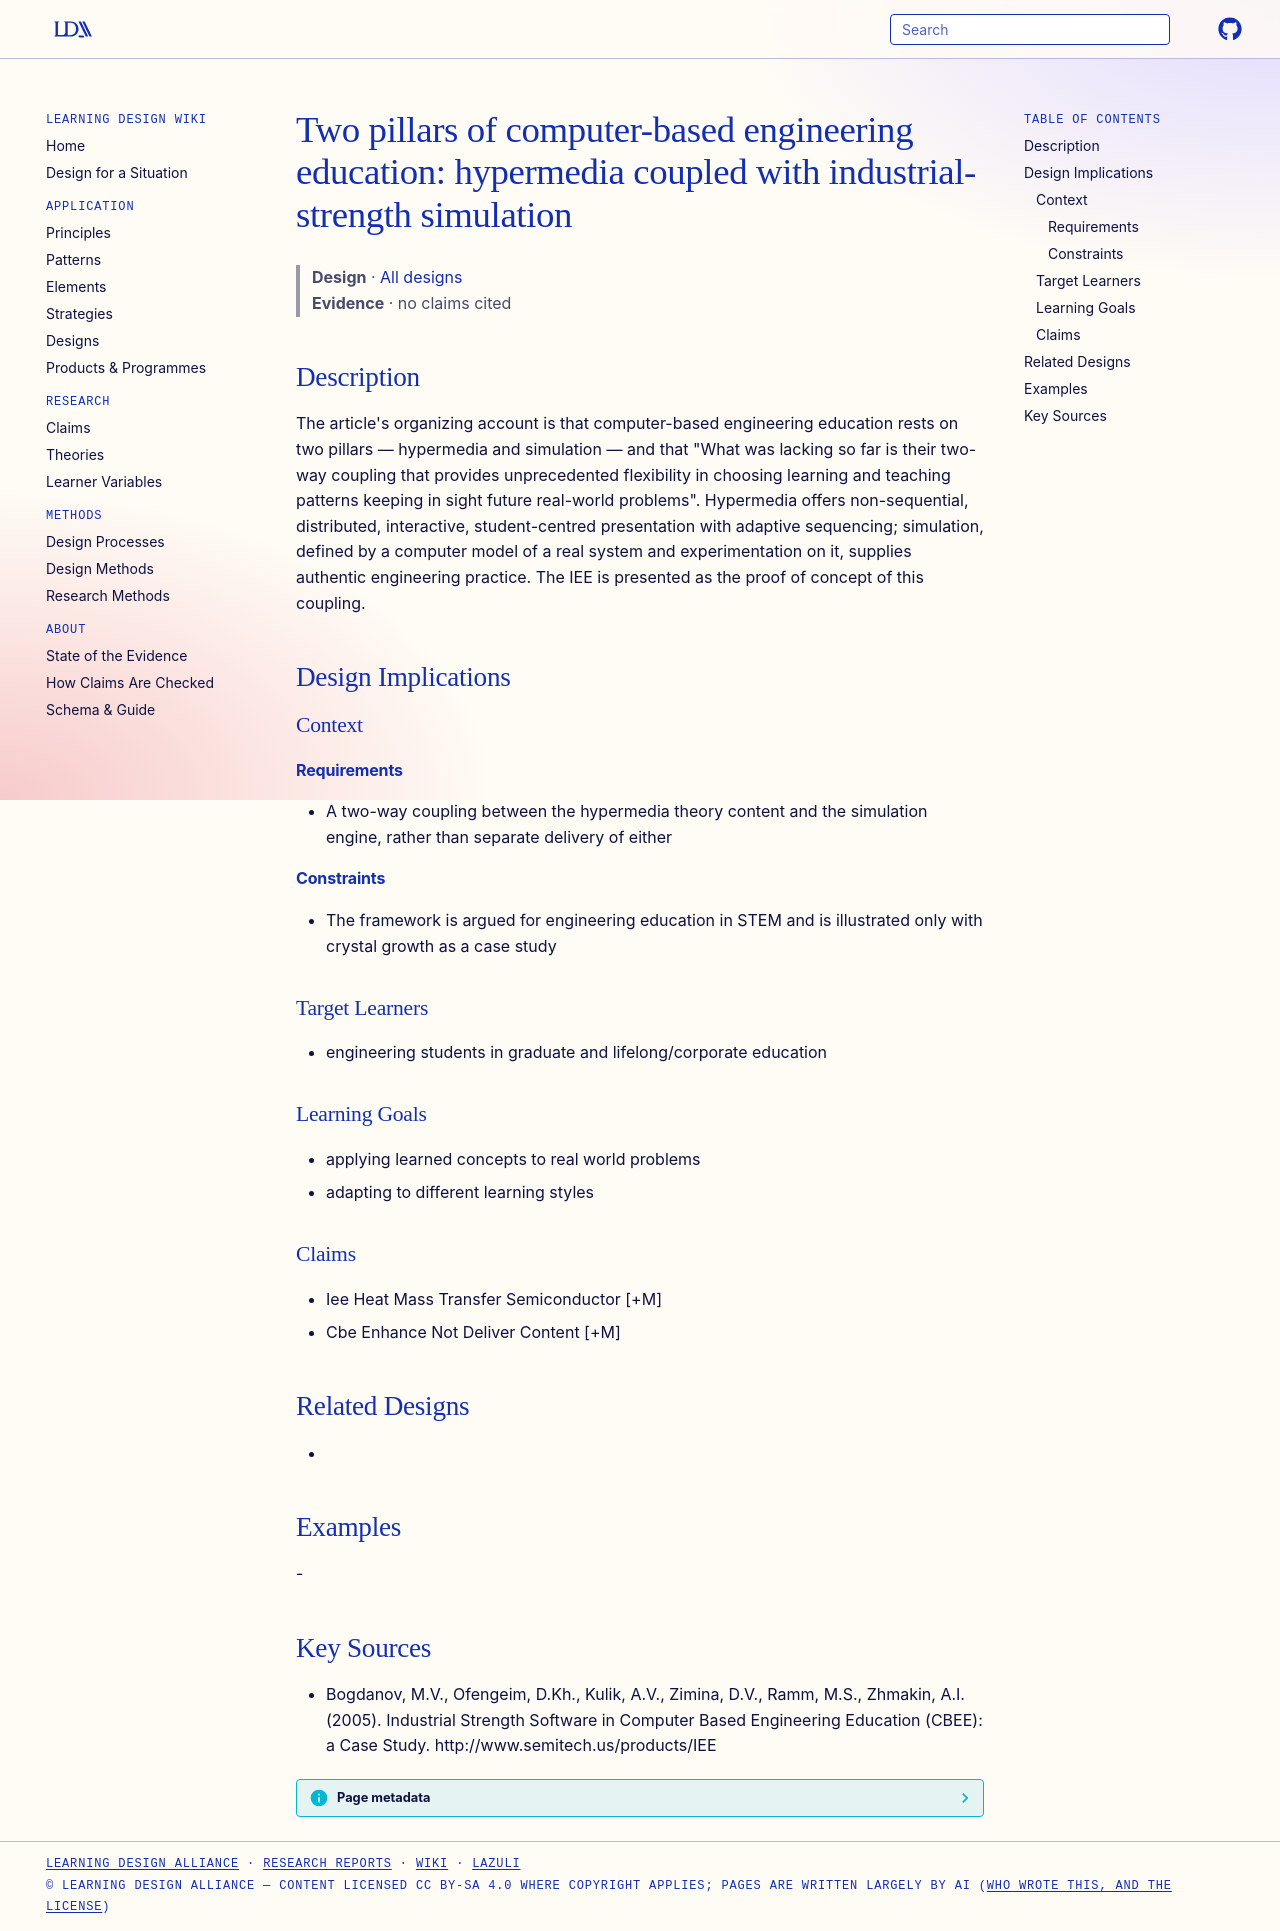

repository: Learning-Design-Alliance/learning-wiki · page: designs/cbee-hypermedia-simulation-pillars/index.html · generator: mkdocs

---
type: design
id: cbee-hypermedia-simulation-pillars
title: "Two pillars of computer-based engineering education: hypermedia coupled with industrial-strength simulation"
description: "The article's organizing account is that computer-based engineering education rests on two pillars — hypermedia and simulation — and that \"What was lacking so far is their two-way coupling that provides unprecedented..."
status: review
generated:
  by: "process:settle-candidates"
  at: 2026-11-22
sources:
  - id: bogdanov-2005
    resource: "http://www.semitech.us/products/IEE"
    title: "Bogdanov, M.V., Ofengeim, D.Kh., Kulik, A.V., Zimina, D.V., Ramm, M.S., Zhmakin, A.I. (2005). Industrial Strength Software in Computer Based Engineering Education (CBEE): a Case Study. http://www.semitech.us/products/IEE"
    author: Bogdanov, M.V., Ofengeim, D.Kh., Kulik, A.V., Zimina, D.V., Ramm, M.S., Zhmakin, A.I
---

# Two pillars of computer-based engineering education: hypermedia coupled with industrial-strength simulation

> **Design** · [All designs](index.md)
> **Evidence** · no claims cited

## Description
The article's organizing account is that computer-based engineering education rests on two pillars — hypermedia and simulation — and that "What was lacking so far is their two-way coupling that provides unprecedented flexibility in choosing learning and teaching patterns keeping in sight future real-world problems". Hypermedia offers non-sequential, distributed, interactive, student-centred presentation with adaptive sequencing; simulation, defined by a computer model of a real system and experimentation on it, supplies authentic engineering practice. The IEE is presented as the proof of concept of this coupling.

## Design Implications

### Context
#### Requirements
- A two-way coupling between the hypermedia theory content and the simulation engine, rather than separate delivery of either
#### Constraints
- The framework is argued for engineering education in STEM and is illustrated only with crystal growth as a case study

### Target Learners
- engineering students in graduate and lifelong/corporate education

### Learning Goals
- applying learned concepts to real world problems
- adapting to different learning styles

### Claims
- Iee Heat Mass Transfer Semiconductor [+M]
- Cbe Enhance Not Deliver Content [+M]

## Related Designs
- 

## Examples
-

## Key Sources
- Bogdanov, M.V., Ofengeim, D.Kh., Kulik, A.V., Zimina, D.V., Ramm, M.S., Zhmakin, A.I. (2005). Industrial Strength Software in Computer Based Engineering Education (CBEE): a Case Study. http://www.semitech.us/products/IEE
